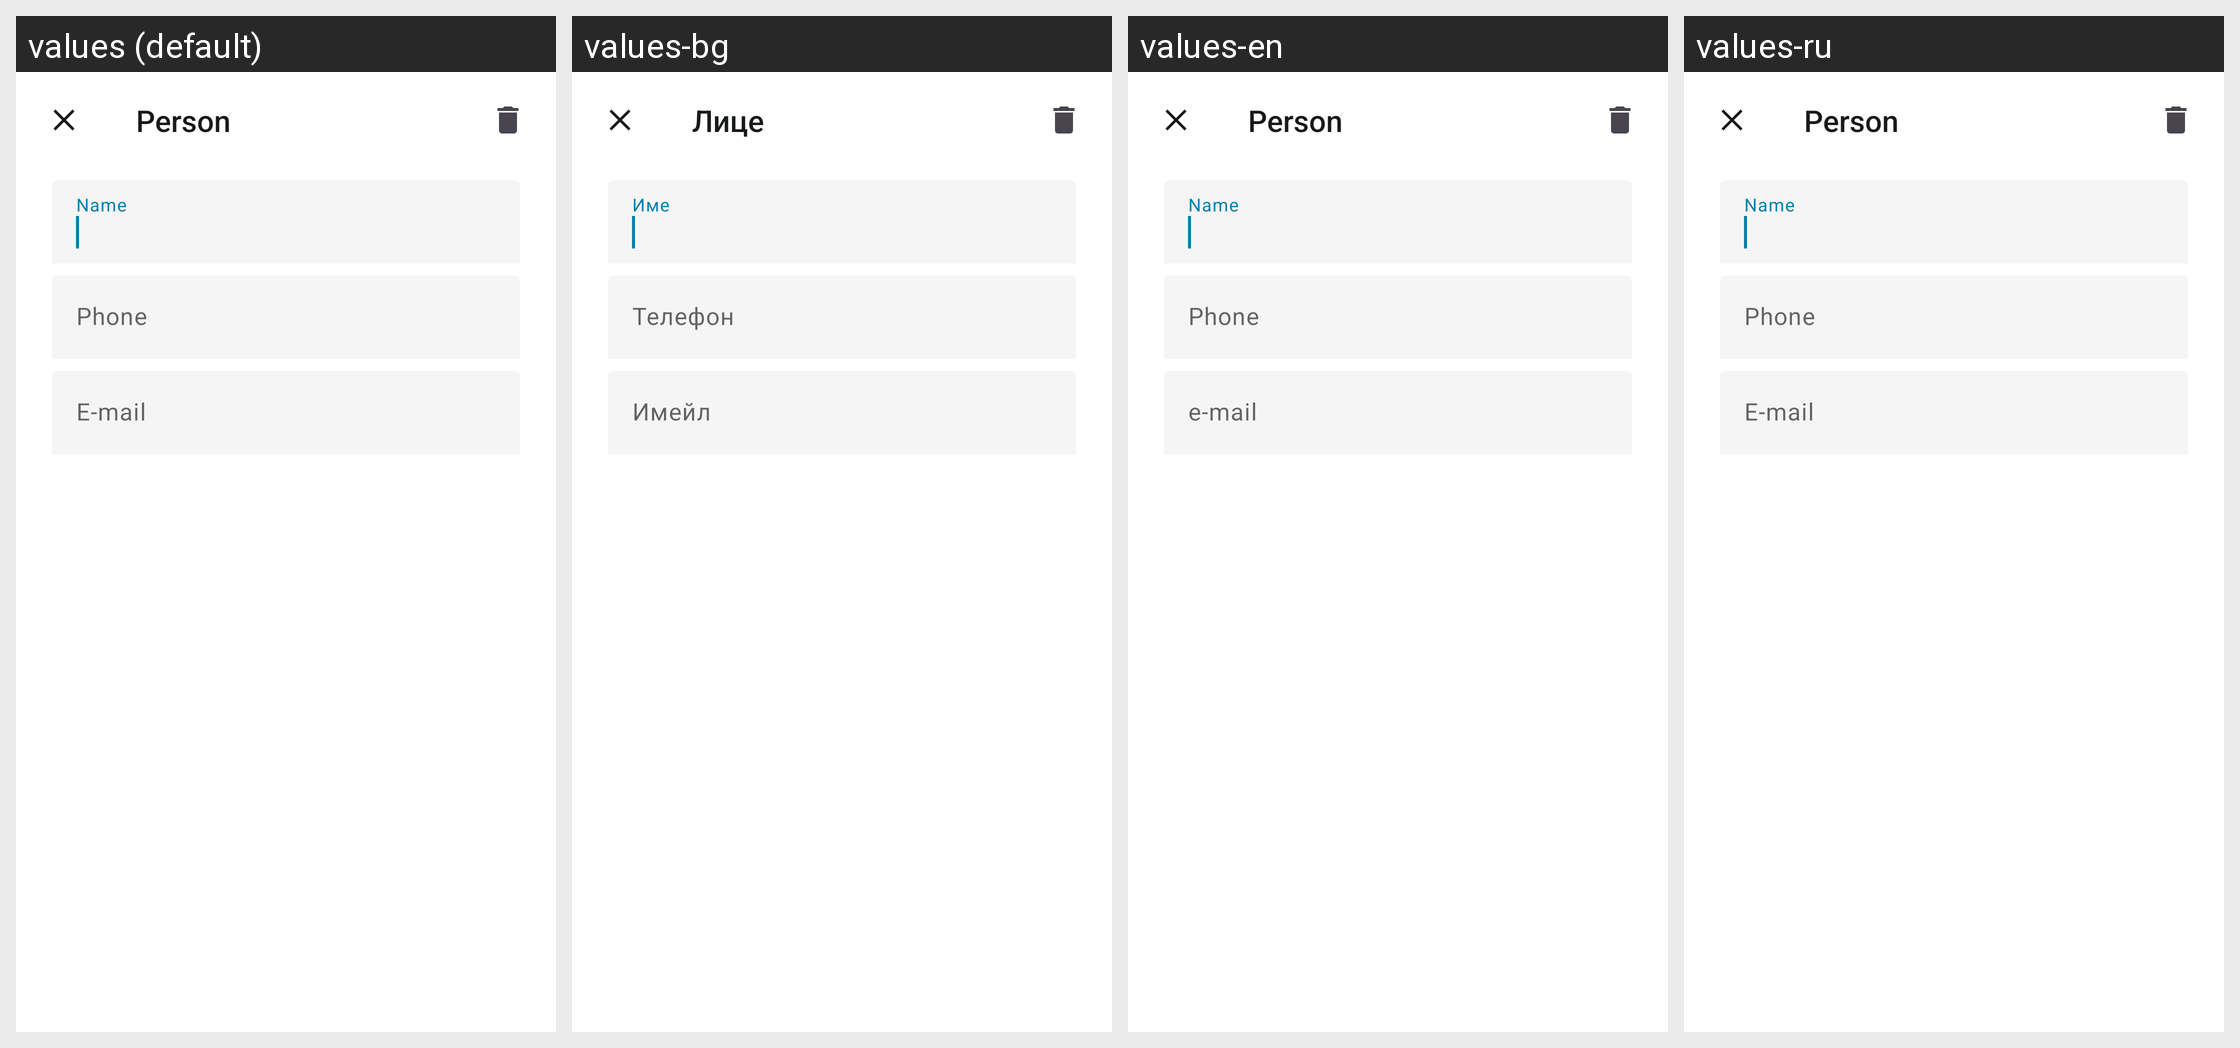

Strings drawn on this Android screen and how each of the app's shown locales translates them:
Android screen res/layout/contact_diary_add_person_fragment.xml rendered under 4 locales, left to right: values (default), values-bg, values-en, values-ru. Device: Nexus 5 (rendered at 1080×1920; each locale shown at half size, 540×960, under a caption strip naming it); theme AppTheme.
Other locales in the repository, not shown: values-ar, values-de, values-pl, values-pt, values-ro, values-tr, values-uk.
Strings drawn on this screen, with the default value and each locale's value (text and hints the layout hard-codes, and strings that could not be matched under every locale, appear in the picture but are not listed):

contact_diary_add_person_title
  values: Person
  values-bg: Лице
  values-en: Person
  values-ru: Person  [not translated; the default value is used]

contact_diary_add_person_text_input_name_hint
  values: Name
  values-bg: Име
  values-en: Name
  values-ru: Name  [not translated; the default value is used]

contact_diary_add_text_input_phone_hint
  values: Phone
  values-bg: Телефон
  values-en: Phone
  values-ru: Phone  [not translated; the default value is used]

contact_diary_add_text_input_email_hint
  values: E-mail
  values-bg: Имейл
  values-en: e-mail
  values-ru: E-mail  [not translated; the default value is used]
